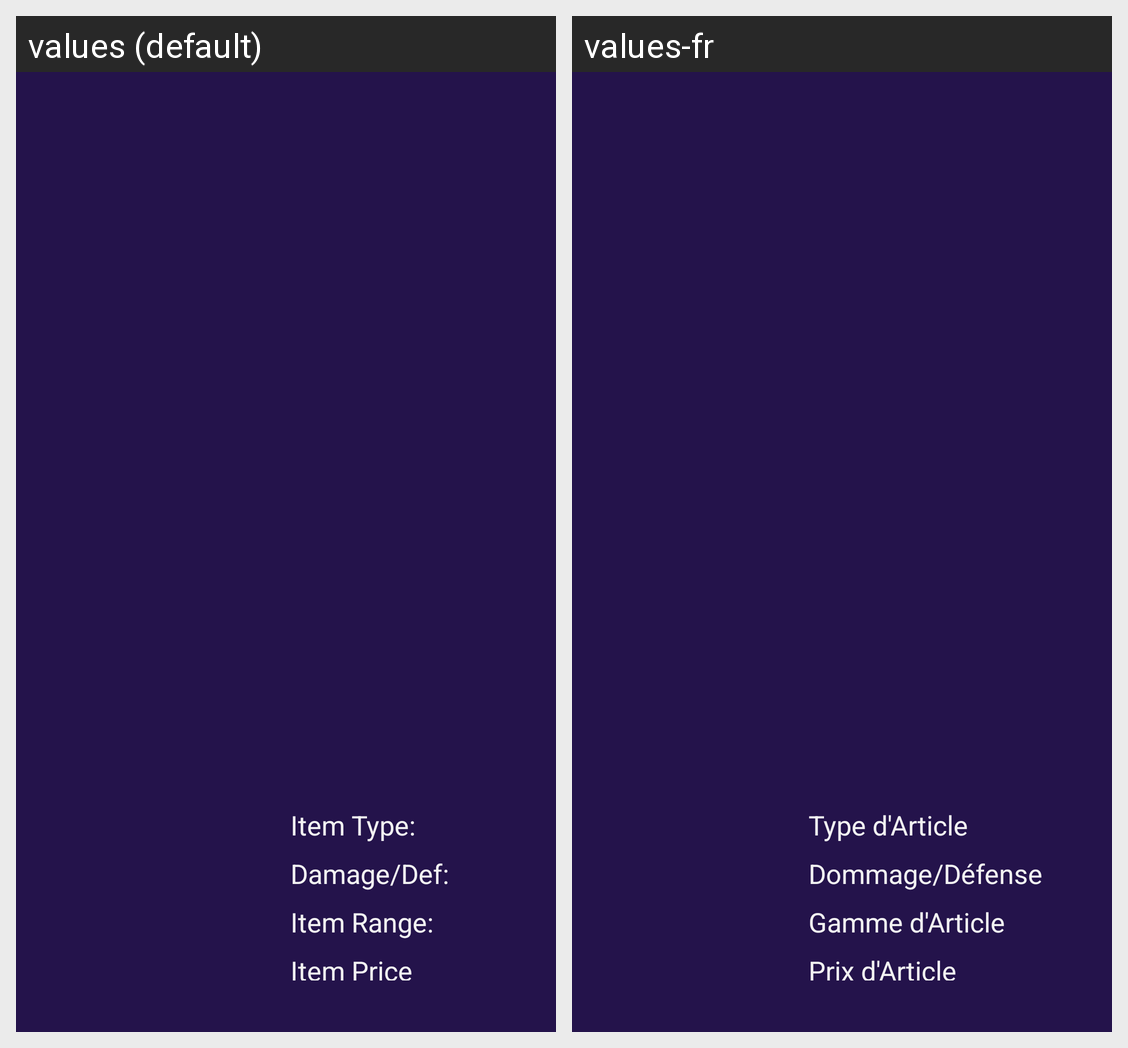

Translations of the strings shown on this Android screen, per locale in the grid:
Android screen res/layout/fragment_item_viewer.xml rendered under 2 locales, left to right: values (default), values-fr. Device: Nexus 5 (rendered at 1080×1920; each locale shown at half size, 540×960, under a caption strip naming it); theme AppTheme.
Strings drawn on this screen, with the default value and each locale's value (text and hints the layout hard-codes, and strings that could not be matched under every locale, appear in the picture but are not listed):

item_type
  values: Item Type:
  values-fr: Type d'Article

item_dmg_def
  values: Damage/Def:
  values-fr: Dommage/Défense

item_range
  values: Item Range:
  values-fr: Gamme d'Article

item_price
  values: Item Price
  values-fr: Prix d'Article
